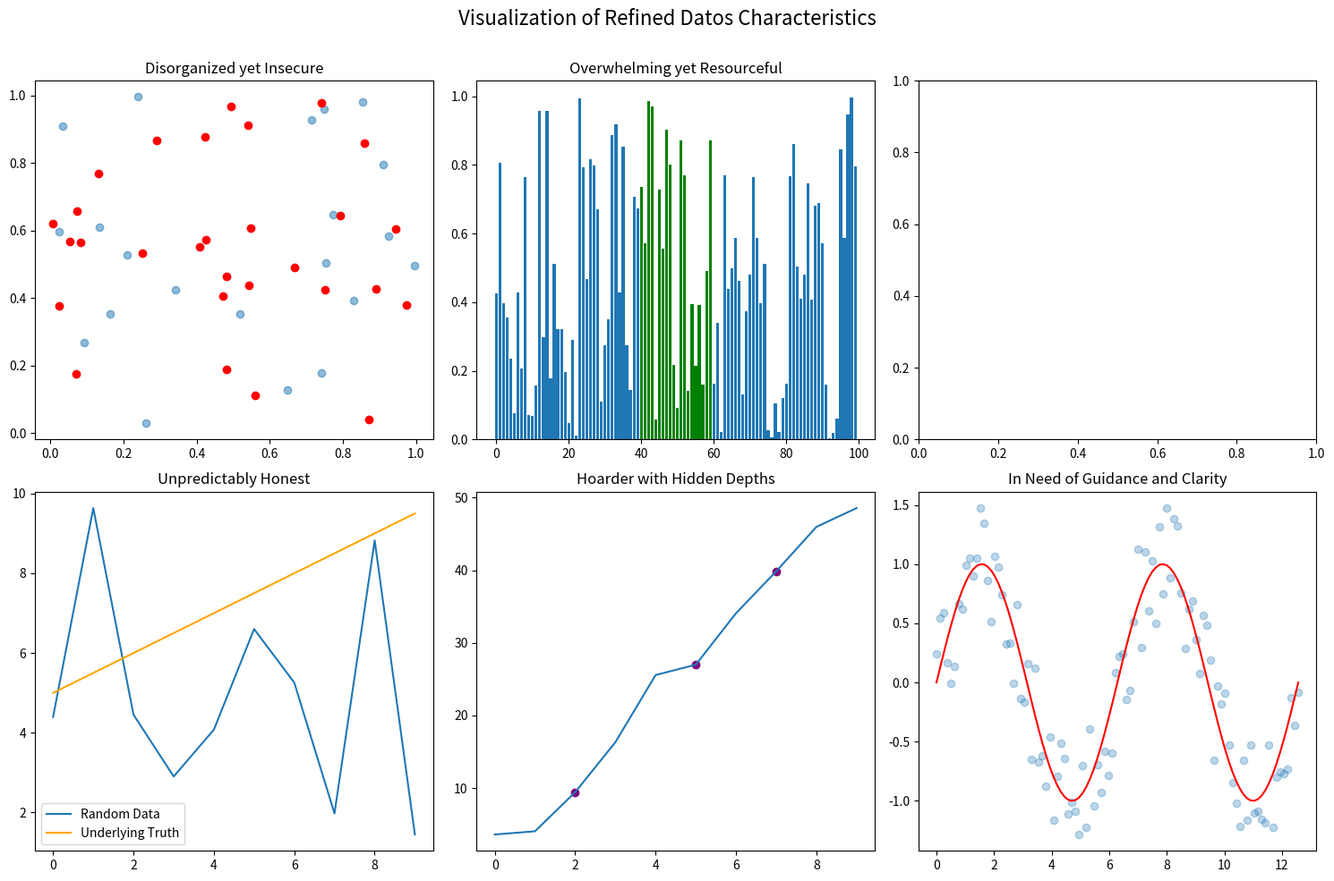

This chart was generated by the following Python code:
# Source: "Think Artificial Intelligence" by Jerry Cuomo, 2024
# Purpose: Educational code examples from the book.
# Copyright © 2024 Jerry Cuomo. All rights reserved.
#
# This code was autoProduced via common programming aids-4, from the following prompt:
# Prompt: : A personified visualization of 'Dato', a data pile, using scatter plots and bar charts to
# depict characteristics like 'Disorganized yet Insecure', 'Overwhelming yet Resourceful', 'Unpredictably Honest',
# 'Hoarder with Hidden Depths', and 'In Need of Guidance and Clarity'. 
# Each plot should uniquely represent these traits through creative use of colors, highlights, and data points.
#
# About: This script creates a series of subplots to visualize various hypothetical data characteristics, 
# using Python's matplotlib and numpy libraries for plotting and data generation.
#
# Setup: Python installed with numpy and matplotlib. Install using 'pip install numpy matplotlib'.

import matplotlib.pyplot as plt
import numpy as np

# Set up a figure with multiple subplots
fig, axs = plt.subplots(2, 3, figsize=(15, 10))
fig.suptitle('Visualization of Refined Datos Characteristics', fontsize=16)

# Disorganized yet Insecure
x, y = np.random.rand(2, 50)
highlight = np.random.choice([True, False], 50)
axs[0, 0].scatter(x[~highlight], y[~highlight], alpha=0.5)
axs[0, 0].scatter(x[highlight], y[highlight], color='red')
axs[0, 0].set_title('Disorganized yet Insecure')

# Overwhelming yet Resourceful
x = np.arange(100)
y = np.random.rand(100)
axs[0, 1].bar(x, y)
axs[0, 1].bar(x[40:60], y[40:60], color='green')
axs[0, 1].set_title('Overwhelming yet Resourceful')

# Unpredictably Honest
x = np.arange(10)
y = np.random.rand(10) * 10
axs[1, 0].plot(x, y, label='Random Data')
axs[1, 0].plot(x, x*0.5 + 5, label='Underlying Truth', color='orange')
axs[1, 0].legend()
axs[1, 0].set_title('Unpredictably Honest')

# Hoarder with Hidden Depths
x = np.arange(10)
y = np.cumsum(np.random.rand(10) * 10)
axs[1, 1].plot(x, y)
axs[1, 1].scatter([2, 5, 7], [y[2], y[5], y[7]], color='purple')
axs[1, 1].set_title('Hoarder with Hidden Depths')

# In Need of Guidance and Clarity
x = np.linspace(0, 4*np.pi, 100)
y = np.sin(x) + np.random.rand(100) - 0.5
axs[1, 2].scatter(x, y, alpha=0.3)
axs[1, 2].plot(x, np.sin(x), color='red')
axs[1, 2].set_title('In Need of Guidance and Clarity')

# Adjust layout
plt.tight_layout()
plt.subplots_adjust(top=0.9)

# Display the plots
plt.show()
